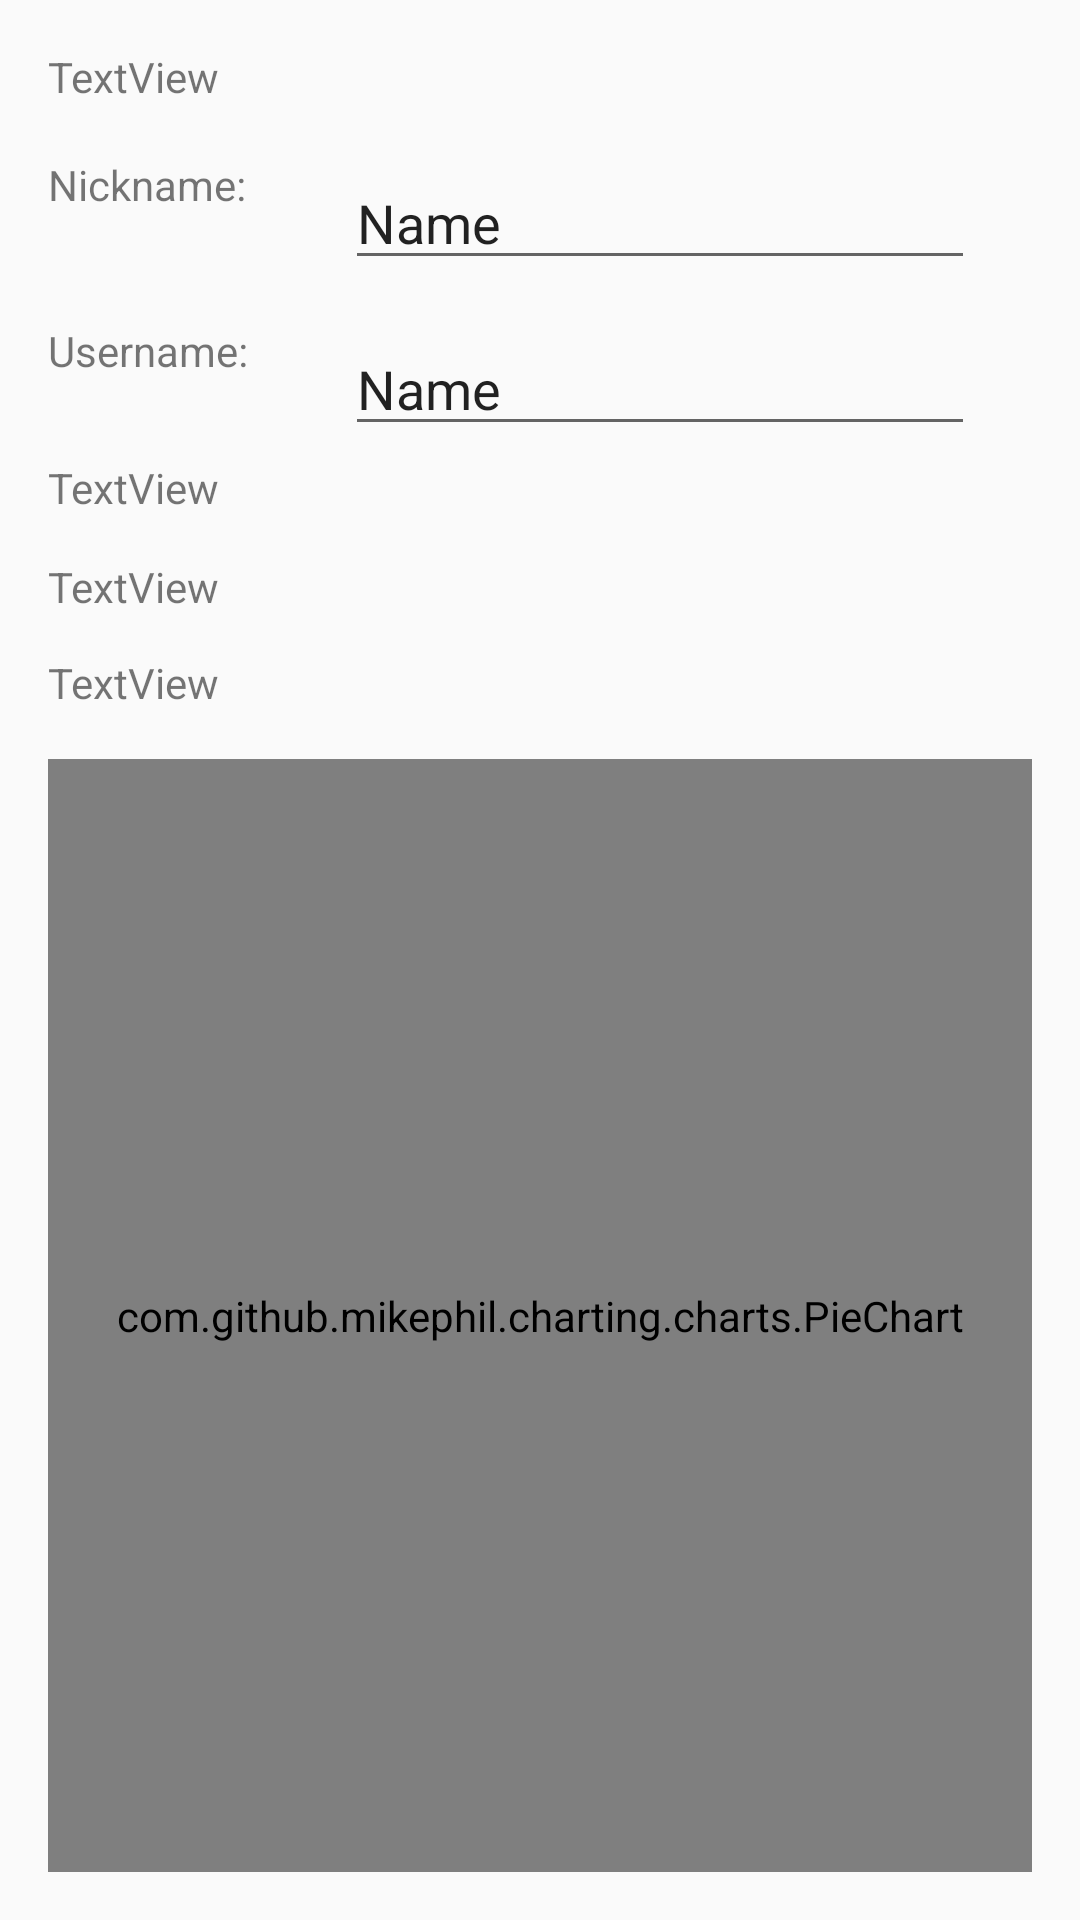

Android layout source for this screen:
<!-- AndroidManifest.xml: application theme AppTheme -->
<!-- res/layout/activity_settings.xml -->
<?xml version="1.0" encoding="utf-8"?>

<RelativeLayout xmlns:android="http://schemas.android.com/apk/res/android"
    xmlns:tools="http://schemas.android.com/tools"
    android:id="@+id/activity_settings"
    android:layout_width="match_parent"
    android:layout_height="match_parent"
    android:paddingBottom="@dimen/activity_vertical_margin"
    android:paddingLeft="@dimen/activity_horizontal_margin"
    android:paddingRight="@dimen/activity_horizontal_margin"
    android:paddingTop="@dimen/activity_vertical_margin"
    tools:context="com.pushkin.Settings">

    <TextView
        android:text="TextView"
        android:layout_width="wrap_content"
        android:layout_height="wrap_content"
        android:id="@+id/header"
        android:layout_alignParentTop="true"
        android:layout_alignParentStart="true" />

    <TextView
        android:text="TextView"
        android:layout_width="wrap_content"
        android:layout_height="wrap_content"
        android:layout_below="@+id/header"
        android:layout_alignParentStart="true"
        android:layout_marginTop="118dp"
        android:id="@+id/messagesSent" />

    <TextView
        android:text="TextView"
        android:layout_width="wrap_content"
        android:layout_height="wrap_content"
        android:id="@+id/messagesReceived"
        android:layout_marginTop="14dp"
        android:layout_below="@+id/messagesSent"
        android:layout_alignParentStart="true" />

    <TextView
        android:text="Nickname:"
        android:layout_width="wrap_content"
        android:layout_height="wrap_content"
        android:layout_below="@+id/header"
        android:layout_alignParentStart="true"
        android:layout_marginTop="17dp"
        android:id="@+id/name" />

    <EditText
        android:layout_width="wrap_content"
        android:layout_height="wrap_content"
        android:inputType="textPersonName"
        android:text="Name"
        android:ems="10"
        android:id="@+id/editName"
        android:layout_alignTop="@+id/name"
        android:layout_toEndOf="@+id/name"
        android:layout_marginStart="33dp" />

    <EditText
        android:layout_width="wrap_content"
        android:layout_height="wrap_content"
        android:inputType="textPersonName"
        android:text="Name"
        android:ems="10"
        android:layout_below="@+id/editName"
        android:layout_alignEnd="@+id/editName"
        android:layout_marginTop="14dp"
        android:id="@+id/editUsername" />

    <TextView
        android:text="Username:"
        android:layout_width="wrap_content"
        android:layout_height="wrap_content"
        android:layout_alignTop="@+id/editUsername"
        android:layout_alignParentStart="true"
        android:id="@+id/username" />

    <TextView
        android:text="TextView"
        android:layout_width="wrap_content"
        android:layout_height="wrap_content"
        android:layout_below="@+id/messagesReceived"
        android:layout_alignParentStart="true"
        android:layout_marginTop="13dp"
        android:id="@+id/kintactsNumber" />

    <com.github.mikephil.charting.charts.PieChart
        android:layout_width="match_parent"
        android:layout_height="match_parent"
        android:id="@+id/idPieChart"
        android:layout_below="@+id/kintactsNumber"
        android:layout_alignParentStart="true"
        android:layout_marginTop="16dp">
    </com.github.mikephil.charting.charts.PieChart>

</RelativeLayout>
<!-- resources referenced by this layout -->
<resources>
  <dimen name="activity_horizontal_margin">16dp</dimen>
  <dimen name="activity_vertical_margin">16dp</dimen>
  <style name="AppTheme" parent="Theme.AppCompat.Light.DarkActionBar">
          
          <item name="colorPrimary">@color/colorPrimary</item>
          <item name="colorPrimaryDark">@color/colorPrimaryDark</item>
          <item name="colorAccent">@color/colorAccent</item>
          <item name="windowActionBar">false</item>
          <item name="windowNoTitle">true</item>
      </style>
  <!-- not gathered from this repository: default colours our renderer supplied (Android Studio template values) -->
  <color name="colorPrimary">#FF6200EE</color>
  <color name="colorPrimaryDark">#FF3700B3</color>
  <color name="colorAccent">#FF03DAC5</color>
</resources>
